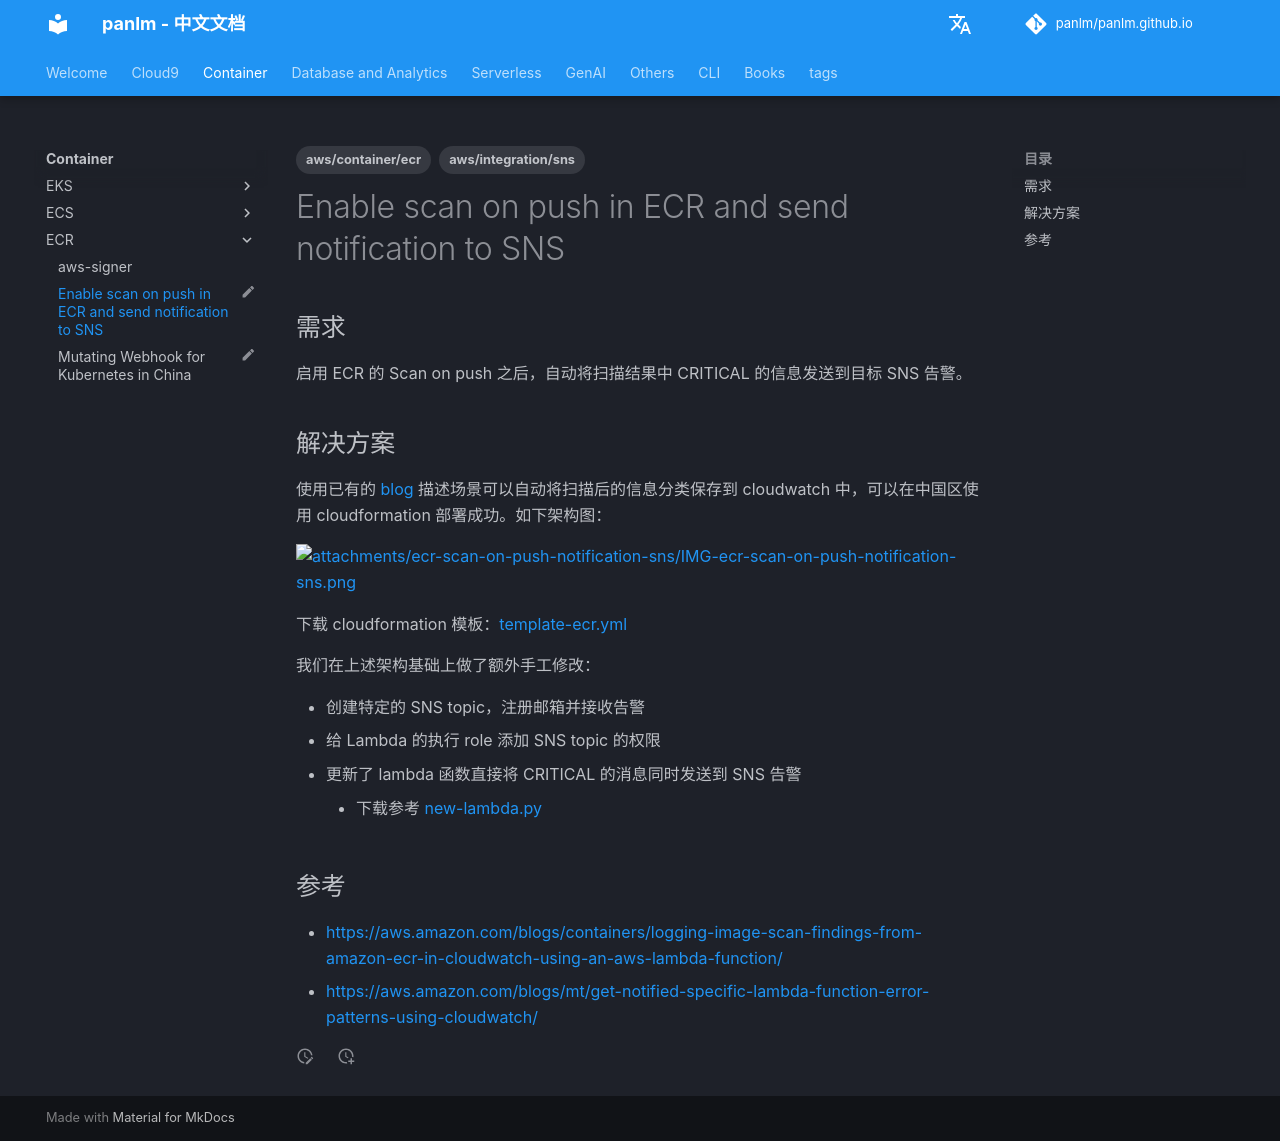

repository: panlm/panlm.github.io · page: zh/EKS/ecr/ecr-scan-on-push-notification-sns/index.html · generator: mkdocs

---
title: Enable scan on push in ECR and send notification to SNS
description: 启用 ECR 的 Scan on push 之后，自动将扫描结果中 CRITICAL 的信息发送到目标 SNS 告警
created: 2023-12-07 16:22:54.252000
last_modified: 2023-12-31
status: myblog
tags:
- aws/container/ecr
- aws/integration/sns
permalink: git-mkdocs/eks/ecr/ecr-scan-on-push-notification-sns
---

# Enable scan on push in ECR and send notification to SNS

## 需求
启用 ECR 的 Scan on push 之后，自动将扫描结果中 CRITICAL 的信息发送到目标 SNS 告警。

## 解决方案
使用已有的 [blog](https://aws.amazon.com/blogs/containers/logging-image-scan-findings-from-amazon-ecr-in-cloudwatch-using-an-aws-lambda-function/) 描述场景可以自动将扫描后的信息分类保存到 cloudwatch 中，可以在中国区使用 cloudformation 部署成功。如下架构图：

![[attachments/ecr-scan-on-push-notification-sns/IMG-ecr-scan-on-push-notification-sns.png]]

下载 cloudformation 模板：[[attachments/ecr-scan-on-push-notification-sns/ecr-scan-on-push-notification-sns-template-ecr.yml|template-ecr.yml]]

我们在上述架构基础上做了额外手工修改：
- 创建特定的 SNS topic，注册邮箱并接收告警
- 给 Lambda 的执行 role 添加 SNS topic 的权限
- 更新了 lambda 函数直接将 CRITICAL 的消息同时发送到 SNS 告警
    - 下载参考 [[attachments/ecr-scan-on-push-notification-sns/ecr-scan-on-push-notification-sns-new-lambda.py|new-lambda.py]]

## 参考
- https://aws.amazon.com/blogs/containers/logging-image-scan-findings-from-amazon-ecr-in-cloudwatch-using-an-aws-lambda-function/
- https://aws.amazon.com/blogs/mt/get-notified-specific-lambda-function-error-patterns-using-cloudwatch/
